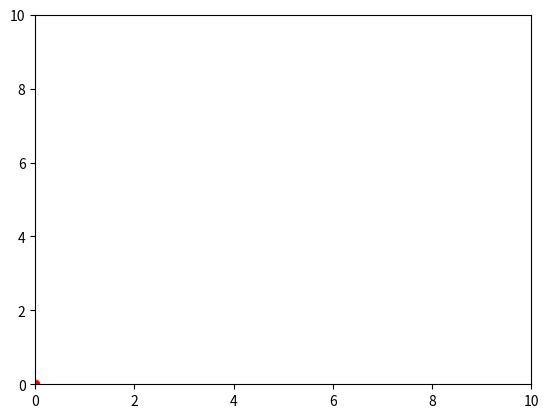

This chart was generated by the following Python code: (Note: this script raises an exception after producing the figure.)
import numpy as np
from matplotlib.animation import FuncAnimation
import matplotlib.pyplot as plt


def Plot(self, plot_Springs=True, plot_Shadow=True):
    fig = plt.figure()
    ax = fig.add_subplot(111, projection='3d')

    # Update points to plot into this array for easier read
    Points = np.array([m.pos for m in self.Masses])

    # Plot Floor #TODO plot dynamic floor with COM calc on body.
    COM = [np.mean(Points[:, col]) for col in range(len(Points[0]))]
    floor = [[
        (COM[0]-self.Floor/2, COM[1]-self.Floor/2, 0),
        (COM[0]+self.Floor/2, COM[1]-self.Floor/2, 0),
        (COM[0]+self.Floor/2, COM[1]+self.Floor/2, 0),
        (COM[0]-self.Floor/2, COM[1]+self.Floor/2, 0)
    ]
    ]
    # Plot the floor
    floor = Poly3DCollection(floor, alpha=0.25, facecolors='g')
    ax.add_collection3d(floor)

    # Plot the 8 cube points
    x, y, z = zip(*Points)
    ax.scatter(x, y, z, c='r', marker='o')
    edges = [
        [Points[0], Points[1], Points[2],
         Points[3], Points[0]],
        [Points[4], Points[5], Points[6],
         Points[7], Points[4]],
        [Points[0], Points[4]],
        [Points[1], Points[5]],
        [Points[2], Points[6]],
        [Points[3], Points[7]]
    ]
    springs = [
        [Points[0], Points[2]], [Points[0], Points[5]],
        [Points[0], Points[6]], [Points[1], Points[3]],
        [Points[1], Points[4]], [Points[1], Points[6]],
        [Points[1], Points[7]], [Points[2], Points[4]],
        [Points[2], Points[5]], [Points[2], Points[7]],
        [Points[3], Points[4]], [Points[3], Points[5]],
        [Points[3], Points[6]], [Points[4], Points[6]],
        [Points[5], Points[7]]
    ]
    # plot the springs
    if plot_Springs:
        for spring in springs:
            sx, sy, sz = zip(*spring)
            ax.plot(sx, sy, sz, 'y')

    # Plot the edges
    for edge in edges:
        ex, ey, ez = zip(*edge)
        ax.plot(ex, ey, ez, color='b')
        if plot_Shadow:
            ax.plot(ex, ey, color='grey')

    # Set axis limits based on the cube and floor size
    ax.set_xlim([0, self.Floor])
    ax.set_ylim([0, self.Floor])
    # 1 unit for the cube and 1 unit for the space above it
    ax.set_zlim([0, self.Floor])

    # Set axis labels
    ax.set_xlabel('X')
    ax.set_ylabel('Y')
    ax.set_zlabel('Z')

    plt.show()

    pass


def Test():
    p_o = [1, 2, 69]
    Point = Point_Mass([0, 0, 1], p_o=p_o)
    print(Point)
    ind_arr = initialize_indices(N=8)
    print(ind_arr)
    aran = np.arange(len(ind_arr))
    ind_slice = [2 in ind for ind in ind_arr]
    print(aran[[2 in ind for ind in ind_arr]])
    springs = np.full(len(ind_arr), None, dtype=Spring)
    for i, ind in enumerate(ind_arr):
        springs[i] = Spring(Ind=ind)
    pass


def test_force():
    body = Cube(P_o=np.zeros(3))
    # some_cube.Plot()
    k = 1e4
    point = 2
    connected_springs = body.Springs[body.Spring_map[point]]
    body.Masses[point].pos[1] += .1  # change a bit for testing
    F_net = np.zeros(3)
    for s in connected_springs:

        print(s)
        flip = False

        P1, P2 = body.Masses[list(s.ind)]
        dist = norm(P2.pos-P1.pos)
        delta = dist-s.L_o
        F_scalar = s.K * (dist-s.L_o)
        unit_vect = (P2.pos-P1.pos) / dist
        F_vect = F_scalar*unit_vect

        # flip vector if necessary
        if point != s.ind[0]:
            flip = True
            F_vect *= -1
        F_net += F_vect
        out = f'Ind: {s.ind} dist = {round(dist,2)} delta = {round(delta,2)} F_s = {round(F_scalar,2)}'
        out += f'\n F_v = {F_vect} \nflip - {flip} \n - - - - - - -  \n'
        print(out)
    print(f'F_net = {F_net}')

    # force_vector(P1,P2)


# Create a figure and axis
fig, ax = plt.subplots()
plt.xlim(0, 10)  # Set the x-axis limits
plt.ylim(0, 10)  # Set the y-axis limits

# Create a point (initially at x=0, y=0)
point, = ax.plot(0, 0, 'ro')  # 'ro' specifies a red circle marker

# Function to update the point's position in each frame


def update(frame):
    x = frame  # Set x-coordinate (frame number)
    y = frame  # Set y-coordinate (frame number)
    point.set_data(x, y)  # Update the point's position
    return point,


# Create the animation
ani = FuncAnimation(fig, update, frames=range(10), blit=True)

# Display the animation
plt.show()
# %%
a = np.arange(5)
b = a**2
print(a)
print(b)
print(np.vstack((a, b)))
